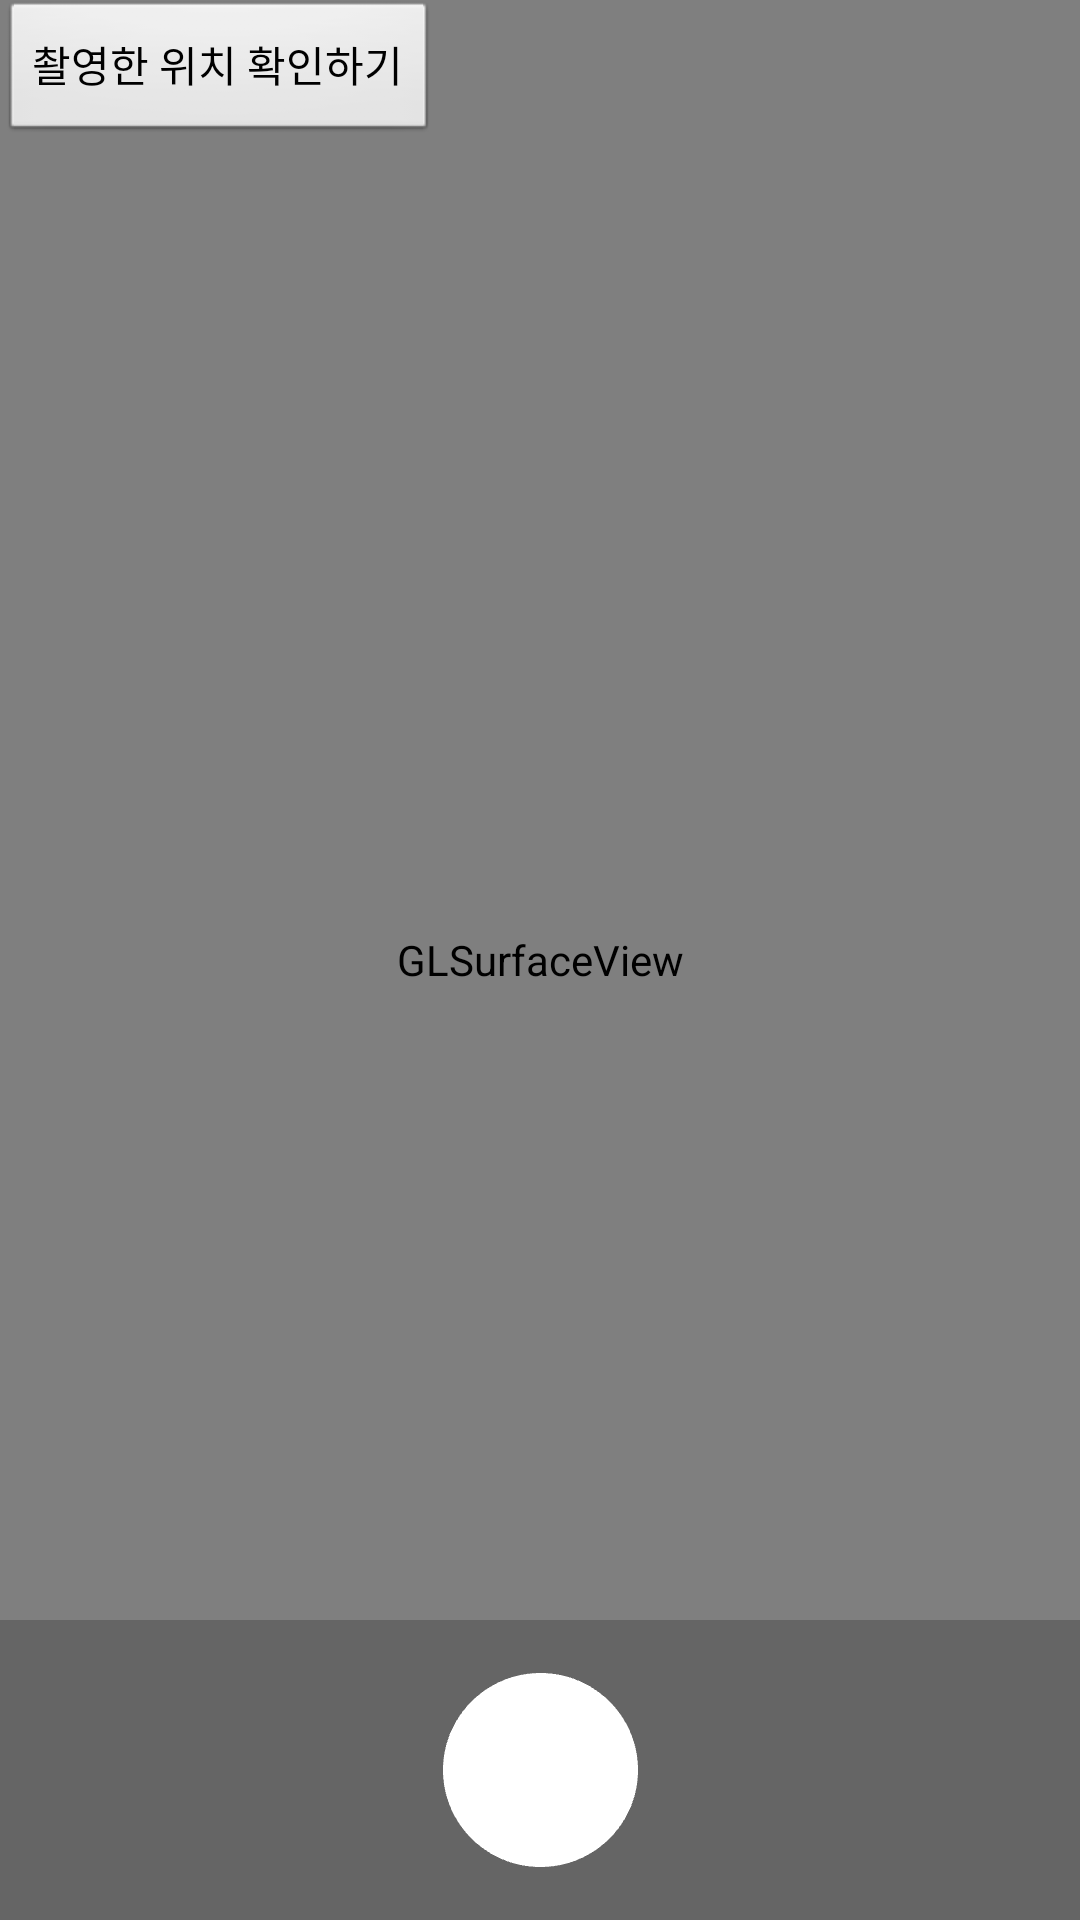

Android layout source for this screen:
<!-- AndroidManifest.xml: application theme AppTheme -->
<!-- res/layout/activity_main.xml -->
<?xml version="1.0" encoding="utf-8"?>
<RelativeLayout xmlns:android="http://schemas.android.com/apk/res/android"
    xmlns:app="http://schemas.android.com/apk/res-auto"
    xmlns:tools="http://schemas.android.com/tools"
    android:layout_width="match_parent"
    android:layout_height="match_parent"
    tools:context="com.google.ar.core.examples.java.geospatial.GeospatialActivity">

  <android.opengl.GLSurfaceView
      android:id="@+id/surfaceview"
      android:layout_width="fill_parent"
      android:layout_height="fill_parent"
      android:layout_gravity="top" />


  <TextView
      android:id="@+id/geospatial_pose_view"
      android:layout_width="fill_parent"
      android:layout_height="wrap_content"
      android:layout_gravity="top"
      android:background="#00323232"
      android:padding="20dp"
      android:textColor="#ffffff"
      android:layout_alignParentStart="true"
      android:layout_alignParentBottom="true"
      />

  <Button
      android:id="@+id/set_location"
      android:layout_width="wrap_content"
      android:layout_height="wrap_content"
      android:text="촬영한 위치 확인하기" />


















  <Button
      android:id="@+id/set_anchor_button"
      android:layout_width="wrap_content"
      android:layout_height="wrap_content"
      android:layout_alignParentRight="true"
      android:layout_alignParentBottom="true"
      android:text="@string/button_text_set_anchor"
      android:visibility="invisible" />


  <Button
      android:id="@+id/clear_anchors_button"
      android:layout_width="wrap_content"
      android:layout_height="wrap_content"
      android:layout_alignParentLeft="true"
      android:layout_alignParentBottom="true"
      android:text="@string/button_text_clear_anchors"
      android:visibility="invisible" />

  <LinearLayout
      android:layout_width="fill_parent"
      android:layout_height="130dp"
      android:layout_alignParentBottom="true"
      android:layout_centerInParent="true"
      android:orientation="vertical"
      android:background="@android:color/transparent">

    <TextView
        android:id="@+id/status_text_view"
        android:layout_width="fill_parent"
        android:layout_height="30dp"
        android:background="@android:color/transparent"
        android:padding="30dp"
        android:textColor="#ffffff" />


    <LinearLayout
        android:layout_width="fill_parent"
        android:layout_height="100dp"
        android:layout_alignParentBottom="true"
        android:layout_centerHorizontal="true"
        android:layout_centerVertical="true"
        android:background="#57323232"
        android:orientation="vertical">
      
      <ImageButton
          android:id="@+id/camera_geospatial"
          android:layout_width="100dp"
          android:layout_height="100dp"
          android:layout_gravity="center"
          android:layout_marginBottom="10dp"
          android:background="@android:color/transparent"
          android:padding="20dp"
          android:src="@drawable/photo_btn_on_off" />
    </LinearLayout>

  </LinearLayout>

</RelativeLayout>
<!-- resources referenced by this layout -->
<resources>
  <!-- drawable photo_btn_on_off (drawable) -->
  <?xml version="1.0" encoding="utf-8"?>
  <selector xmlns:android="http://schemas.android.com/apk/res/android">
      <item android:drawable="@drawable/photo_btn_clicked"
          android:state_pressed="true"/>
      <item android:drawable="@drawable/photo_btn_v2"/>
  </selector>
  <string name="button_text_clear_anchors" translatable="false">지리 앵커 전체 삭제</string>
  <string name="button_text_set_anchor" translatable="false">지리 앵커 배치</string>
  <style name="AppTheme" parent="AppBaseTheme">
      
      <item name="colorPrimary">@color/white</item>
      <item name="colorPrimaryDark">@color/enterprise_background</item>
      <item name="colorAccent">@color/colorAccent</item>
  
      <item name="windowActionBar">false</item>
      <item name="windowNoTitle">true</item>
    </style>
  <!-- drawable photo_btn_clicked: png bitmap (drawable-xxhdpi, 2130 bytes) -->
  <!-- drawable photo_btn_v2: png bitmap (drawable-xxhdpi, 1118 bytes) -->
  <style name="AppBaseTheme" parent="android:Theme.Light">
      
    </style>
  <color name="white">#FFFFFFFF</color>
  <color name="enterprise_background">#424242</color>
  <color name="colorAccent">#FF4081</color>
</resources>
